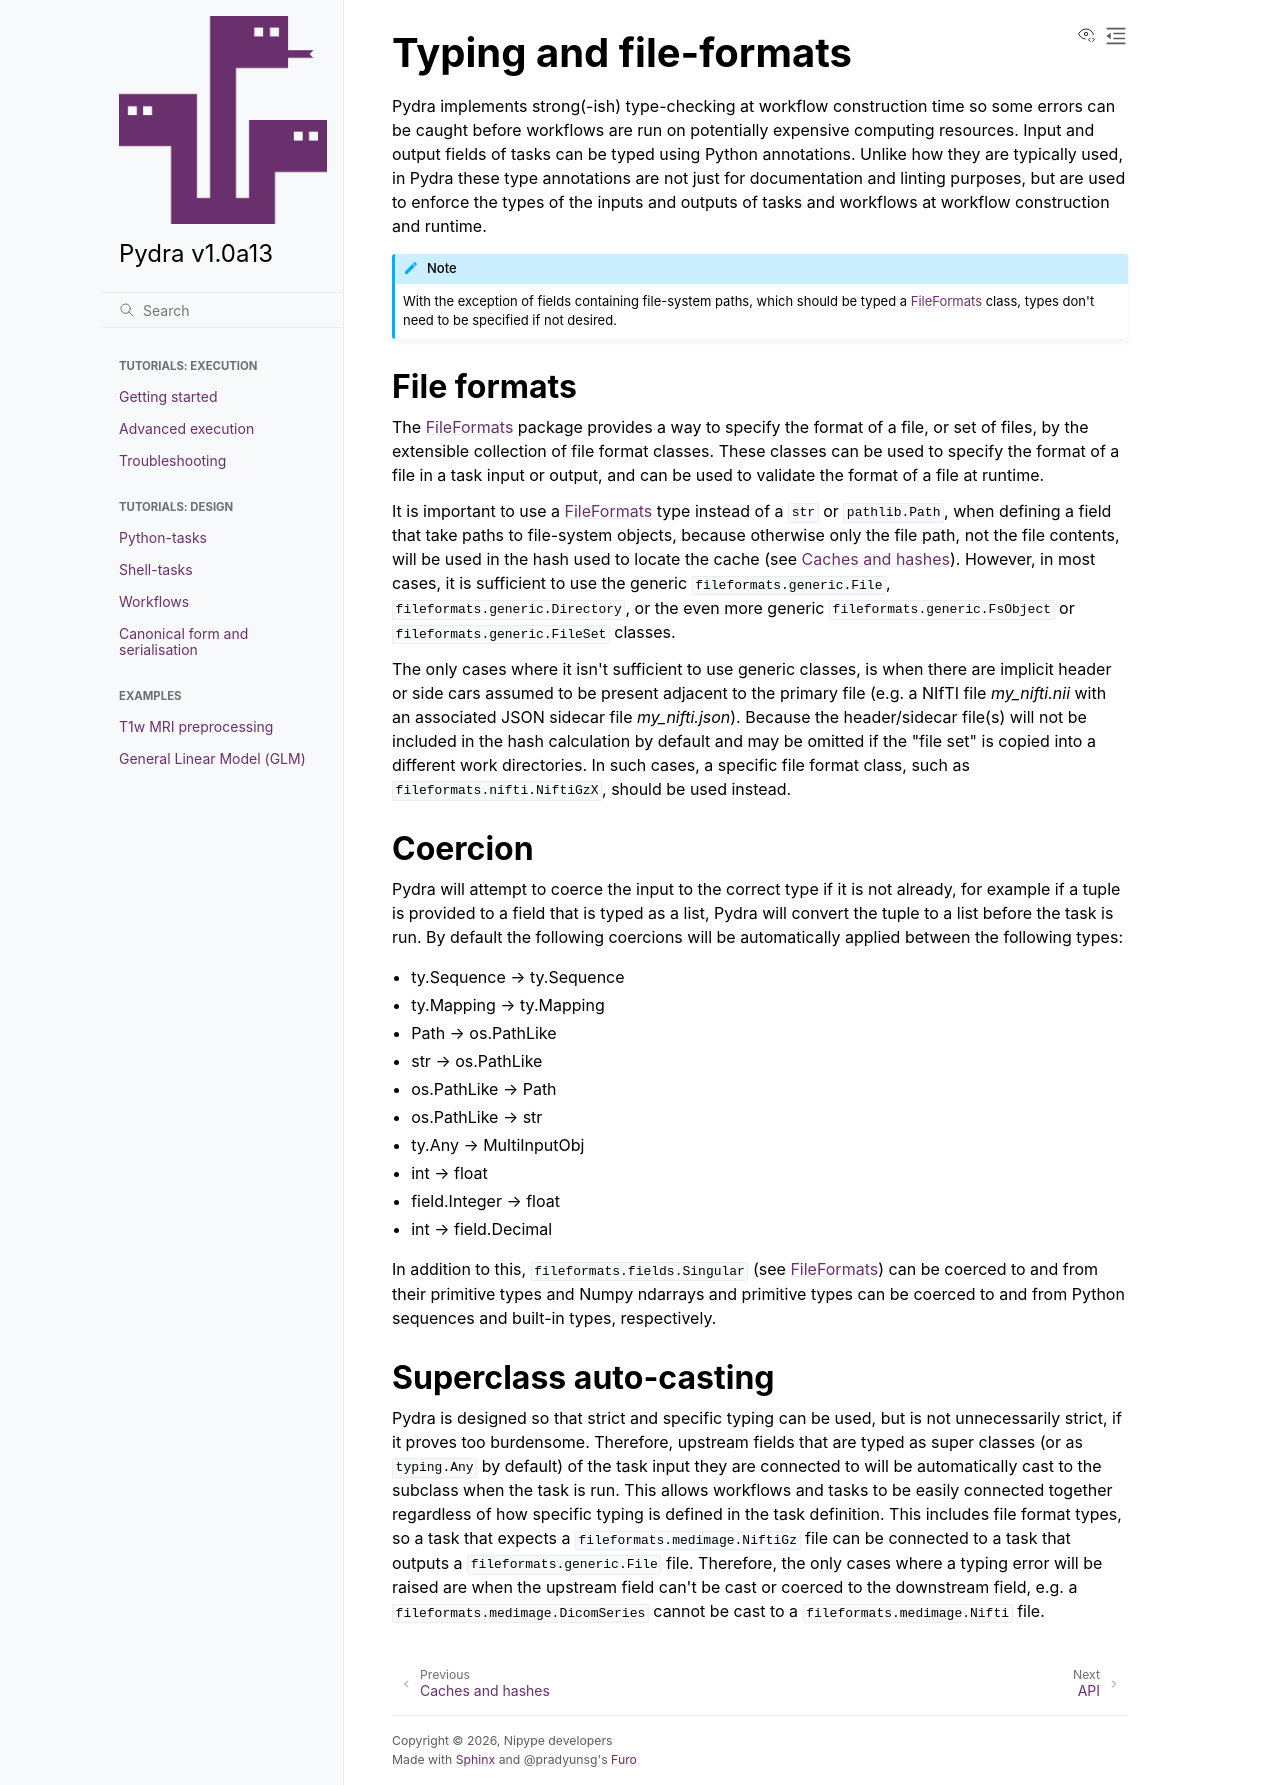

repository: nipype/pydra · page: explanation/typing.html · generator: sphinx

Typing and file-formats
=======================

Pydra implements strong(-ish) type-checking at workflow construction time so some errors
can be caught before workflows are run on potentially expensive computing resources.
Input and output fields of tasks can be typed using Python annotations.
Unlike how they are typically used, in Pydra these type annotations are not just for
documentation and linting purposes, but are used to enforce the types of the inputs
and outputs of tasks and workflows at workflow construction and runtime.

.. note::

    With the exception of fields containing file-system paths, which should be typed
    a FileFormats_ class, types don't need to be specified if not desired.

File formats
------------

The FileFormats_ package provides a way to specify the format of a file, or set of
files, by the extensible collection of file format classes. These classes can be
used to specify the format of a file in a task input or output, and can be used
to validate the format of a file at runtime.

It is important to use a FileFormats_ type instead of a ``str`` or ``pathlib.Path``,
when defining a field that take paths to file-system objects, because otherwise only
the file path, not the file contents, will be used in the hash used to locate the cache
(see :ref:`Caches and hashes`). However, in most cases, it is sufficient to use the
generic ``fileformats.generic.File``, ``fileformats.generic.Directory``, or the even
more generic ``fileformats.generic.FsObject`` or ``fileformats.generic.FileSet`` classes.

The only cases where it isn't sufficient to use generic classes, is when there are
implicit header or side cars assumed to be present adjacent to the primary file (e.g.
a NIfTI file `my_nifti.nii` with an associated JSON sidecar file `my_nifti.json`).
Because the header/sidecar file(s) will not be included in the hash calculation
by default and may be omitted if the "file set" is copied into a different work
directories. In such cases, a specific file format class, such as
``fileformats.nifti.NiftiGzX``, should be used instead.

Coercion
--------

Pydra will attempt to coerce the input to the correct type if it is not already, for example
if a tuple is provided to a field that is typed as a list, Pydra will convert the tuple to a list
before the task is run. By default the following coercions will be automatically
applied between the following types:

* ty.Sequence → ty.Sequence
* ty.Mapping → ty.Mapping
* Path → os.PathLike
* str → os.PathLike
* os.PathLike → Path
* os.PathLike → str
* ty.Any → MultiInputObj
* int → float
* field.Integer → float
* int → field.Decimal

In addition to this, ``fileformats.fields.Singular`` (see FileFormats_)
can be coerced to and from their primitive types and Numpy ndarrays and primitive types
can be coerced to and from Python sequences and built-in types, respectively.

Superclass auto-casting
-----------------------

Pydra is designed so that strict and specific typing can be used, but is not
unnecessarily strict, if it proves too burdensome. Therefore, upstream fields that are
typed as super classes  (or as ``typing.Any`` by default) of the task input they are
connected to will be automatically cast to the subclass when the task is run.
This allows workflows and tasks to be easily connected together
regardless of how specific typing is defined in the task definition. This includes
file format types, so a task that expects a ``fileformats.medimage.NiftiGz`` file can
be connected to a task that outputs a ``fileformats.generic.File`` file.
Therefore, the only cases where a typing error will be raised are when the upstream
field can't be cast or coerced to the downstream field, e.g. a ``fileformats.medimage.DicomSeries``
cannot be cast to a ``fileformats.medimage.Nifti`` file.


.. _FileFormats: https://arcanaframework.github.io/fileformats
